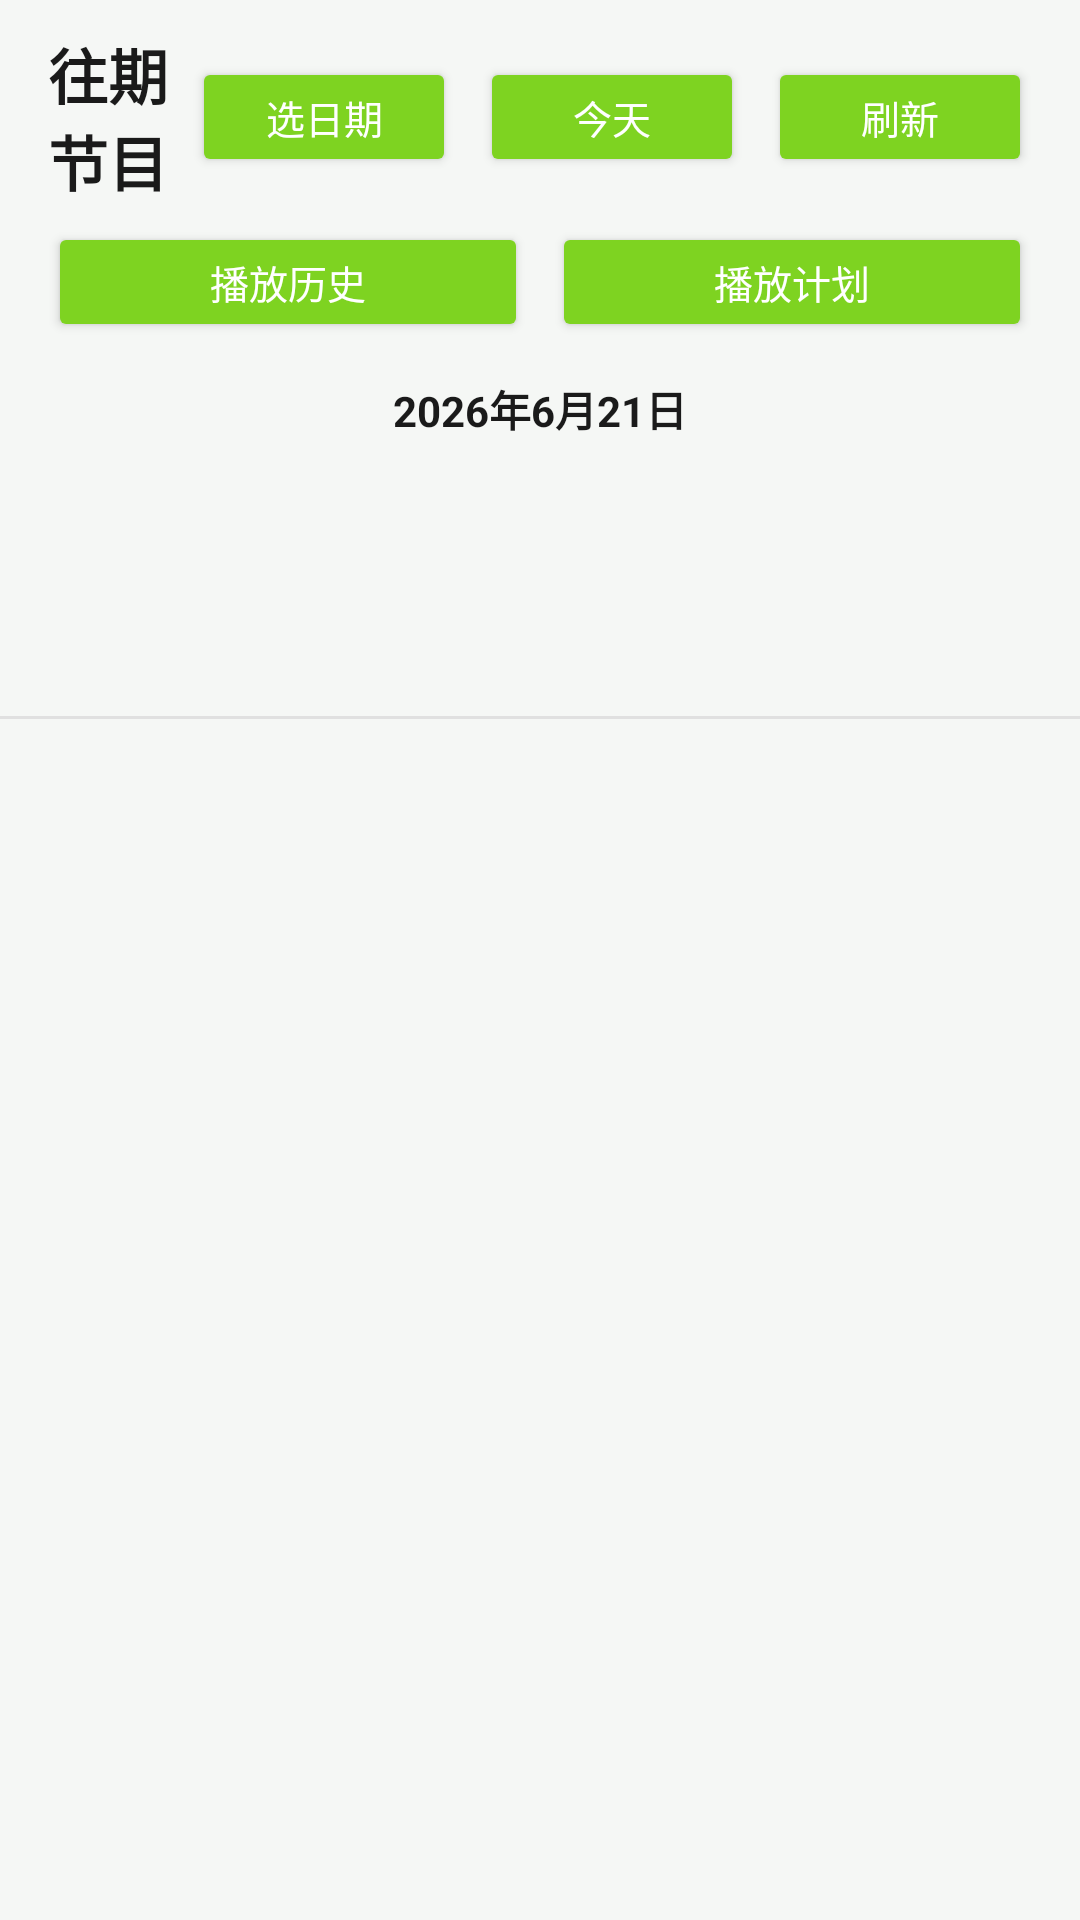

Layout XML and referenced resources for this Android screen:
<!-- AndroidManifest.xml: application theme Theme.RadioApp.Fresh -->
<!-- res/layout/fragment_episodes.xml -->
<?xml version="1.0" encoding="utf-8"?>
<LinearLayout xmlns:android="http://schemas.android.com/apk/res/android"
    android:layout_width="match_parent"
    android:layout_height="match_parent"
    android:orientation="vertical"
    android:background="?attr/appBackground">

    
    
    <LinearLayout
        android:layout_width="match_parent"
        android:layout_height="wrap_content"
        android:orientation="horizontal"
        android:gravity="center_vertical"
        android:paddingStart="16dp"
        android:paddingEnd="16dp"
        android:paddingTop="10dp"
        android:paddingBottom="6dp">

        <TextView
            android:layout_width="0dp"
            android:layout_height="wrap_content"
            android:layout_weight="1"
            android:text="往期节目"
            android:textSize="20sp"
            android:textStyle="bold"
            android:textColor="?attr/appTextPrimary" />

        <Button
            android:id="@+id/btn_date_picker"
            android:layout_width="wrap_content"
            android:layout_height="40dp"
            android:minHeight="40dp"
            android:text="选日期"
            android:textSize="13sp"
            android:textColor="?attr/colorOnPrimary"
            android:backgroundTint="?attr/colorPrimary"
            android:paddingStart="14dp"
            android:paddingEnd="14dp" />

        <Button
            android:id="@+id/btn_today"
            android:layout_width="wrap_content"
            android:layout_height="40dp"
            android:minHeight="40dp"
            android:text="今天"
            android:textSize="13sp"
            android:textColor="?attr/colorOnPrimary"
            android:backgroundTint="?attr/colorPrimary"
            android:paddingStart="14dp"
            android:paddingEnd="14dp"
            android:layout_marginStart="8dp" />

        <Button
            android:id="@+id/btn_refresh"
            android:layout_width="wrap_content"
            android:layout_height="40dp"
            android:minHeight="40dp"
            android:text="刷新"
            android:textSize="13sp"
            android:textColor="?attr/colorOnPrimary"
            android:backgroundTint="?attr/colorPrimary"
            android:paddingStart="14dp"
            android:paddingEnd="14dp"
            android:layout_marginStart="8dp" />
    </LinearLayout>

    
    <LinearLayout
        android:layout_width="match_parent"
        android:layout_height="wrap_content"
        android:orientation="horizontal"
        android:gravity="center_vertical"
        android:paddingStart="16dp"
        android:paddingEnd="16dp"
        android:paddingBottom="8dp">

        <Button
            android:id="@+id/btn_history"
            android:layout_width="0dp"
            android:layout_height="40dp"
            android:minHeight="40dp"
            android:layout_weight="1"
            android:text="播放历史"
            android:textSize="13sp"
            android:textColor="?attr/colorOnPrimary"
            android:backgroundTint="?attr/colorPrimary"
            android:paddingStart="12dp"
            android:paddingEnd="12dp" />

        <Button
            android:id="@+id/btn_schedule"
            android:layout_width="0dp"
            android:layout_height="40dp"
            android:minHeight="40dp"
            android:layout_weight="1"
            android:text="播放计划"
            android:textSize="13sp"
            android:textColor="?attr/colorOnPrimary"
            android:backgroundTint="?attr/colorPrimary"
            android:paddingStart="12dp"
            android:paddingEnd="12dp"
            android:layout_marginStart="8dp" />
    </LinearLayout>

    
    <TextView
        android:id="@+id/tv_selected_date"
        android:layout_width="match_parent"
        android:layout_height="wrap_content"
        android:text="2026年6月21日"
        android:textSize="14sp"
        android:textStyle="bold"
        android:textColor="?attr/appTextPrimary"
        android:gravity="center"
        android:paddingTop="4dp"
        android:paddingBottom="4dp" />

    <HorizontalScrollView
        android:layout_width="match_parent"
        android:layout_height="wrap_content"
        android:scrollbars="none">

        <LinearLayout
            android:id="@+id/date_container"
            android:layout_width="wrap_content"
            android:layout_height="48dp"
            android:orientation="horizontal"
            android:gravity="center_vertical"
            android:paddingStart="12dp"
            android:paddingEnd="12dp" />
    </HorizontalScrollView>

    <HorizontalScrollView
        android:layout_width="match_parent"
        android:layout_height="wrap_content"
        android:scrollbars="none">

        <LinearLayout
            android:id="@+id/station_container"
            android:layout_width="wrap_content"
            android:layout_height="40dp"
            android:orientation="horizontal"
            android:gravity="center_vertical"
            android:paddingStart="12dp"
            android:paddingEnd="12dp" />
    </HorizontalScrollView>

    <View
        android:layout_width="match_parent"
        android:layout_height="1dp"
        android:background="?attr/appDivider" />

    <ProgressBar
        android:id="@+id/progress_bar"
        android:layout_width="wrap_content"
        android:layout_height="wrap_content"
        android:layout_gravity="center"
        android:visibility="gone" />

    <androidx.recyclerview.widget.RecyclerView
        android:id="@+id/recycler_view"
        android:layout_width="match_parent"
        android:layout_height="0dp"
        android:layout_weight="1"
        android:paddingStart="16dp"
        android:paddingEnd="16dp"
        android:paddingTop="8dp"
        android:paddingBottom="8dp"
        android:clipToPadding="false" />
</LinearLayout>
<!-- resources referenced by this layout -->
<resources>
  <style name="Theme.RadioApp.Fresh" parent="Theme.MaterialComponents.Light.NoActionBar">
          <item name="colorPrimary">#7ED321</item>
          <item name="colorPrimaryVariant">#6BBF1A</item>
          <item name="colorOnPrimary">#FFFFFF</item>
          <item name="colorAccent">#7ED321</item>
          <item name="android:colorBackground">#F5F7F5</item>
          <item name="colorSurface">#FFFFFF</item>
          <item name="colorOnSurface">#1A1A1A</item>
          <item name="android:textColorPrimary">#1A1A1A</item>
          <item name="android:textColorSecondary">#666666</item>
          <item name="android:statusBarColor">#F5F7F5</item>
          <item name="android:navigationBarColor">#F5F7F5</item>
          <item name="appBackground">#F5F7F5</item>
          <item name="appSurface">#FFFFFF</item>
          <item name="appCardBackground">#FFFFFF</item>
          <item name="appTextPrimary">#1A1A1A</item>
          <item name="appTextSecondary">#666666</item>
          <item name="appTextMuted">#999999</item>
          <item name="appAccent">#7ED321</item>
          <item name="appAccentLight">#9EE855</item>
          <item name="appBorder">#E0E0E0</item>
          <item name="appDivider">#E0E0E0</item>
          <item name="appSuccess">#2ecc71</item>
          <item name="appWarning">#f39c12</item>
          <item name="appError">#e74c3c</item>
          <item name="appNavBackground">#FFFFFF</item>
          <item name="appNavActive">#7ED321</item>
          <item name="appNavInactive">#999999</item>
          <item name="appNotificationBackground">#FFFFFF</item>
          <item name="appNotificationText">#1A1A1A</item>
      </style>
</resources>
